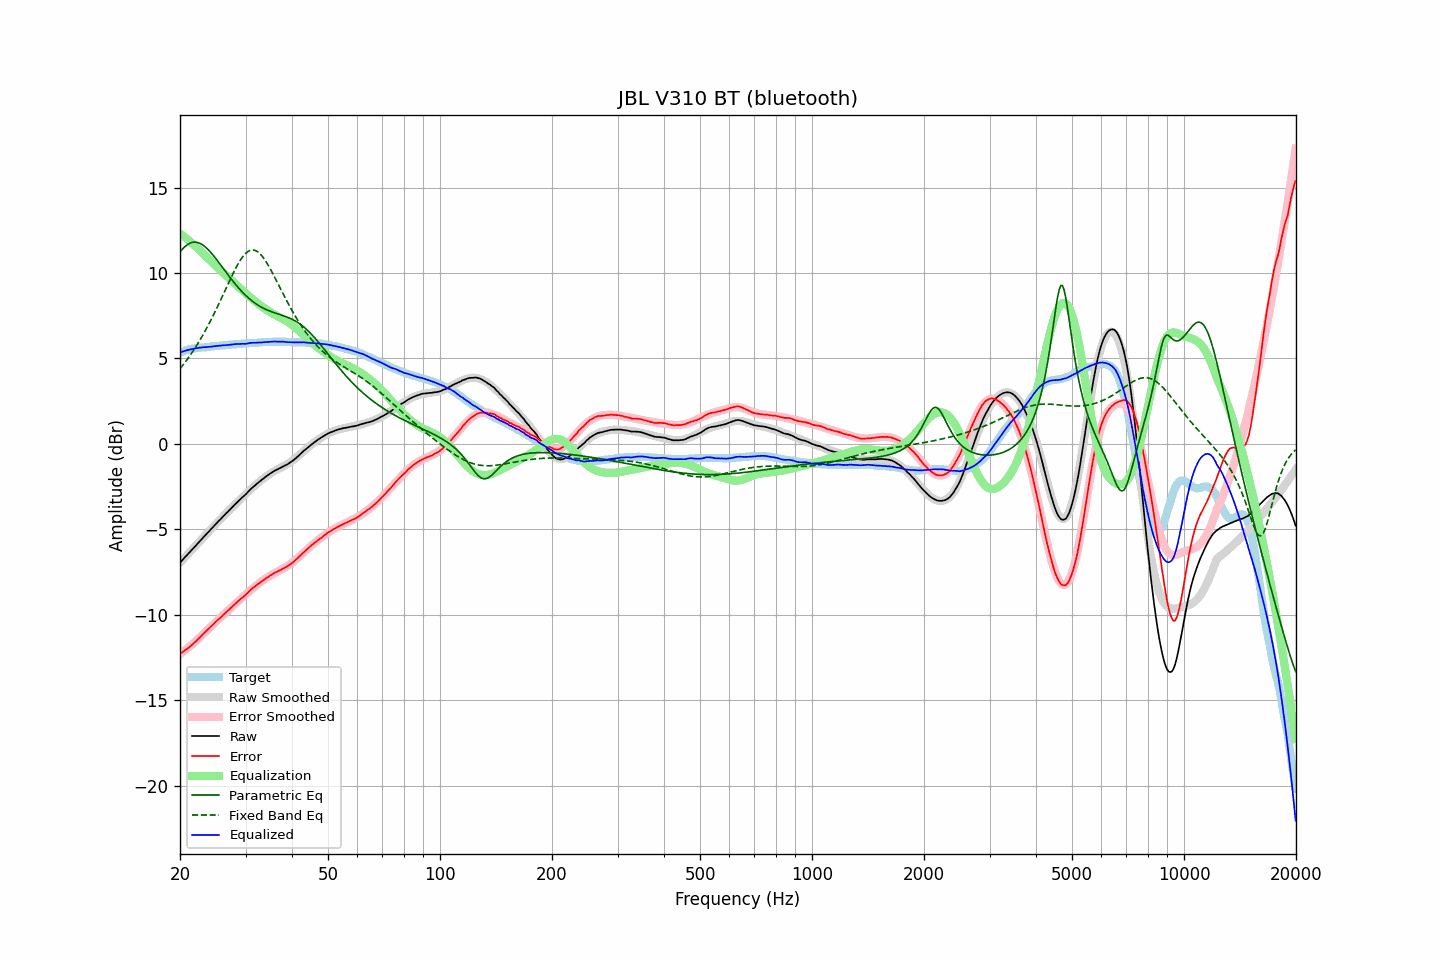

The table this chart was drawn from, first rows:
frequency, raw, error, smoothed, error_smoothed, equalization, parametric_eq, fixed_band_eq, equalized_raw, equalized_smoothed, target
20.00, -6.95, -12.29, -6.96, -12.31, 12.31, 11.23, 4.40, 5.36, 5.36, 5.33
20.20, -6.85, -12.23, -6.85, -12.24, 12.24, 11.35, 4.51, 5.39, 5.39, 5.37
20.40, -6.75, -12.16, -6.75, -12.17, 12.17, 11.45, 4.63, 5.41, 5.42, 5.41
20.61, -6.65, -12.09, -6.65, -12.09, 12.09, 11.54, 4.75, 5.45, 5.44, 5.44
20.81, -6.54, -12.02, -6.55, -12.02, 12.02, 11.62, 4.88, 5.48, 5.47, 5.48
21.02, -6.44, -11.96, -6.45, -11.94, 11.94, 11.68, 5.01, 5.50, 5.50, 5.52
21.23, -6.34, -11.88, -6.34, -11.86, 11.86, 11.74, 5.14, 5.52, 5.52, 5.54
21.44, -6.24, -11.80, -6.24, -11.78, 11.78, 11.77, 5.27, 5.54, 5.54, 5.56
21.66, -6.15, -11.72, -6.14, -11.70, 11.70, 11.80, 5.41, 5.56, 5.56, 5.58
21.87, -6.04, -11.63, -6.04, -11.62, 11.62, 11.81, 5.56, 5.58, 5.58, 5.59
22.09, -5.94, -11.55, -5.94, -11.54, 11.54, 11.80, 5.70, 5.59, 5.60, 5.61
22.31, -5.83, -11.45, -5.83, -11.45, 11.45, 11.78, 5.85, 5.62, 5.62, 5.62
22.54, -5.74, -11.36, -5.73, -11.36, 11.36, 11.75, 6.01, 5.62, 5.63, 5.63
22.76, -5.63, -11.27, -5.63, -11.27, 11.27, 11.71, 6.17, 5.63, 5.64, 5.64
22.99, -5.52, -11.16, -5.53, -11.17, 11.17, 11.65, 6.33, 5.65, 5.65, 5.64
23.22, -5.42, -11.07, -5.43, -11.08, 11.08, 11.58, 6.50, 5.66, 5.65, 5.64
23.45, -5.32, -10.98, -5.33, -10.99, 10.99, 11.51, 6.67, 5.66, 5.66, 5.65
23.69, -5.23, -10.89, -5.22, -10.89, 10.89, 11.42, 6.84, 5.67, 5.67, 5.66
23.92, -5.12, -10.79, -5.12, -10.80, 10.80, 11.32, 7.02, 5.68, 5.68, 5.67
24.16, -5.02, -10.71, -5.02, -10.71, 10.71, 11.22, 7.20, 5.69, 5.69, 5.69
24.40, -4.92, -10.63, -4.92, -10.62, 10.62, 11.11, 7.39, 5.70, 5.70, 5.71
24.65, -4.82, -10.53, -4.82, -10.53, 10.53, 11.00, 7.58, 5.71, 5.71, 5.71
24.89, -4.72, -10.44, -4.72, -10.44, 10.44, 10.88, 7.77, 5.72, 5.72, 5.72
25.14, -4.62, -10.35, -4.63, -10.35, 10.35, 10.76, 7.97, 5.73, 5.73, 5.73
25.39, -4.52, -10.26, -4.53, -10.27, 10.27, 10.63, 8.17, 5.74, 5.74, 5.74
25.65, -4.43, -10.19, -4.43, -10.18, 10.18, 10.51, 8.37, 5.75, 5.75, 5.76
25.91, -4.34, -10.09, -4.33, -10.09, 10.09, 10.38, 8.57, 5.76, 5.76, 5.75
26.16, -4.23, -10.00, -4.24, -10.00, 10.00, 10.25, 8.78, 5.77, 5.77, 5.76
26.43, -4.15, -9.92, -4.14, -9.92, 9.92, 10.13, 8.98, 5.77, 5.78, 5.77
26.69, -4.04, -9.82, -4.04, -9.83, 9.83, 10.00, 9.18, 5.78, 5.78, 5.78
26.96, -3.95, -9.75, -3.95, -9.74, 9.74, 9.87, 9.39, 5.78, 5.79, 5.80
27.23, -3.86, -9.66, -3.85, -9.65, 9.65, 9.75, 9.59, 5.80, 5.80, 5.81
27.50, -3.75, -9.57, -3.76, -9.57, 9.57, 9.63, 9.79, 5.82, 5.81, 5.82
27.77, -3.66, -9.48, -3.67, -9.49, 9.49, 9.51, 9.98, 5.82, 5.82, 5.81
28.05, -3.56, -9.40, -3.57, -9.40, 9.40, 9.39, 10.17, 5.84, 5.83, 5.83
28.33, -3.47, -9.30, -3.48, -9.31, 9.31, 9.28, 10.35, 5.84, 5.83, 5.83
28.62, -3.39, -9.22, -3.39, -9.23, 9.23, 9.17, 10.51, 5.84, 5.84, 5.84
28.90, -3.29, -9.14, -3.29, -9.14, 9.14, 9.07, 10.67, 5.85, 5.85, 5.85
29.19, -3.20, -9.05, -3.20, -9.06, 9.06, 8.96, 10.82, 5.85, 5.86, 5.85
29.48, -3.11, -8.99, -3.11, -8.97, 8.97, 8.86, 10.95, 5.86, 5.86, 5.87
29.78, -3.03, -8.91, -3.02, -8.89, 8.89, 8.77, 11.07, 5.85, 5.87, 5.87
30.08, -2.95, -8.83, -2.93, -8.80, 8.80, 8.68, 11.16, 5.86, 5.88, 5.88
30.38, -2.85, -8.72, -2.84, -8.72, 8.72, 8.59, 11.24, 5.88, 5.88, 5.88
30.68, -2.74, -8.64, -2.75, -8.64, 8.64, 8.51, 11.30, 5.90, 5.89, 5.90
30.99, -2.64, -8.54, -2.66, -8.56, 8.56, 8.43, 11.33, 5.91, 5.90, 5.89
31.30, -2.56, -8.47, -2.58, -8.48, 8.48, 8.35, 11.35, 5.91, 5.90, 5.90
31.61, -2.48, -8.39, -2.49, -8.40, 8.40, 8.28, 11.34, 5.92, 5.91, 5.91
31.93, -2.40, -8.32, -2.41, -8.32, 8.32, 8.21, 11.31, 5.92, 5.92, 5.92
32.24, -2.32, -8.24, -2.32, -8.25, 8.25, 8.15, 11.26, 5.93, 5.92, 5.91
32.57, -2.24, -8.18, -2.24, -8.17, 8.17, 8.09, 11.19, 5.93, 5.93, 5.93
32.89, -2.17, -8.11, -2.16, -8.10, 8.10, 8.04, 11.10, 5.93, 5.94, 5.94
33.22, -2.09, -8.04, -2.09, -8.03, 8.03, 7.98, 11.00, 5.94, 5.94, 5.95
33.55, -2.02, -7.97, -2.02, -7.97, 7.97, 7.93, 10.88, 5.94, 5.95, 5.95
33.89, -1.94, -7.90, -1.95, -7.90, 7.90, 7.89, 10.74, 5.96, 5.96, 5.96
34.23, -1.87, -7.84, -1.88, -7.84, 7.84, 7.85, 10.59, 5.97, 5.96, 5.97
34.57, -1.81, -7.79, -1.81, -7.78, 7.78, 7.80, 10.43, 5.97, 5.97, 5.97
34.92, -1.74, -7.71, -1.75, -7.72, 7.72, 7.77, 10.27, 5.98, 5.97, 5.97
35.27, -1.68, -7.66, -1.69, -7.67, 7.67, 7.73, 10.10, 5.98, 5.98, 5.97
35.62, -1.62, -7.60, -1.63, -7.61, 7.61, 7.70, 9.92, 5.99, 5.98, 5.98
35.97, -1.56, -7.54, -1.58, -7.56, 7.56, 7.66, 9.74, 6.00, 5.98, 5.98
... 635 more rows
